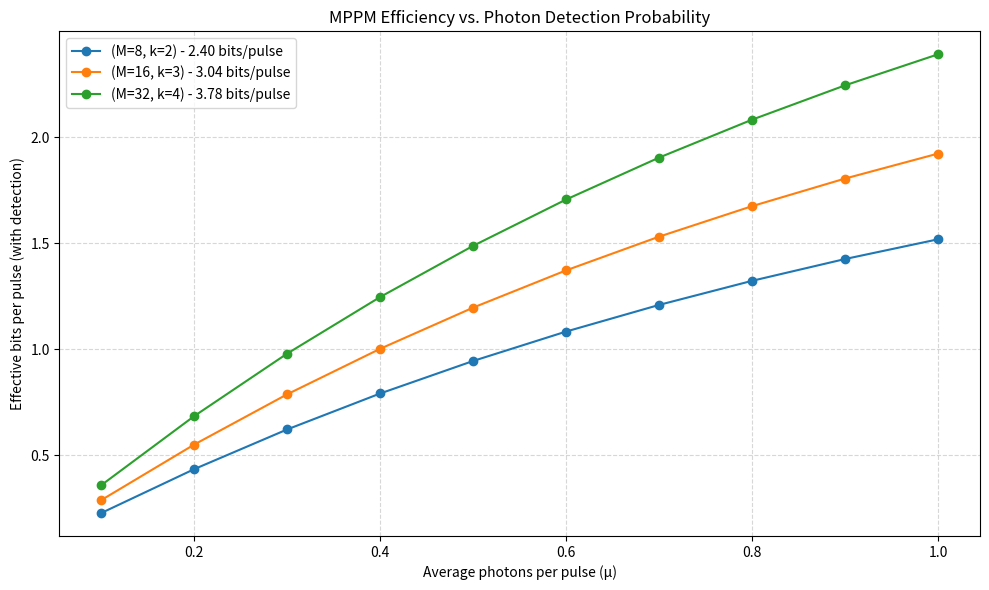

The matplotlib source for this figure:
import numpy as np
import matplotlib.pyplot as plt
from scipy.stats import poisson
from math import comb, log2

# 候補パラメータ
M_k_list = [(8, 2), (16, 3), (32, 4)]  # MPPMの (M, k) 組
ns_values = np.linspace(0.1, 1.0, 10)  # 平均光子数 μ の値（0.1〜1.0）

plt.figure(figsize=(10, 6))

for M, k in M_k_list:
    bits_per_pulse = log2(comb(M, k)) / k
    detect_probs = []
    for ns in ns_values:
        # 光子が1個以上届く確率 = 1 - P(0)
        p_detect = 1 - poisson.pmf(0, mu=ns)
        detect_probs.append(bits_per_pulse * p_detect)  # 検出成功時の実効情報量（bits/pulse）

    label = f'(M={M}, k={k}) - {bits_per_pulse:.2f} bits/pulse'
    plt.plot(ns_values, detect_probs, marker='o', label=label)

plt.xlabel('Average photons per pulse (μ)')
plt.ylabel('Effective bits per pulse (with detection)')
plt.title('MPPM Efficiency vs. Photon Detection Probability')
plt.grid(True, linestyle='--', alpha=0.5)
plt.legend()
plt.tight_layout()
plt.show()

